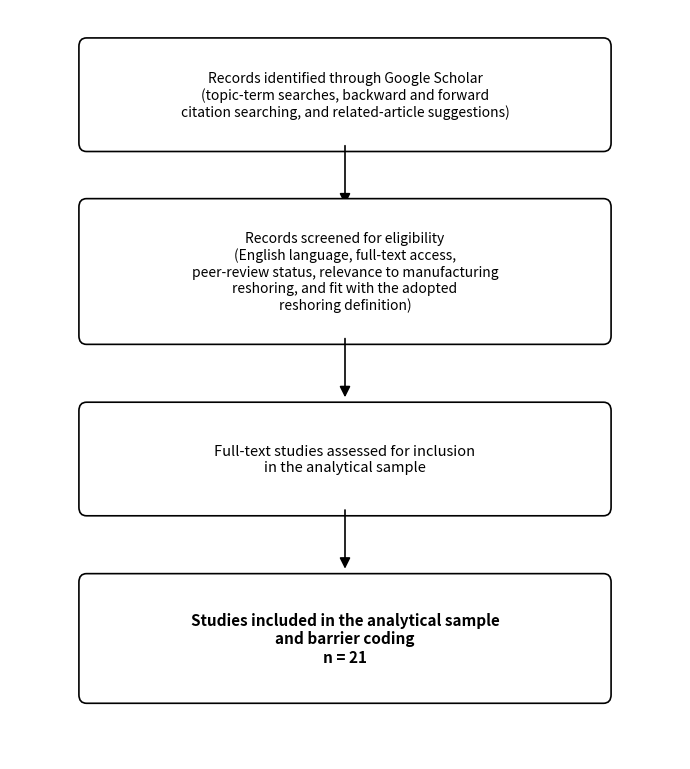

This figure's Python source: (Note: this script raises an exception after producing the figure.)
#!/usr/bin/env python3
"""Generate thesis/figures/figure1_prisma.png (simplified single-flow diagram, Figure 1 in Ch. 3).

Pure single flow to the 21-study analytical sample, with no intermediate
counts (none are honestly verifiable) and no side branches. Contextual,
methodological, and theoretical sources are explained in the text, not in
the diagram.
"""
import matplotlib
matplotlib.use('Agg')
import matplotlib.pyplot as plt
from matplotlib.patches import FancyBboxPatch, FancyArrowPatch

fig, ax = plt.subplots(figsize=(7.0, 7.8))
ax.set_xlim(0, 7.0); ax.set_ylim(1.6, 8.6); ax.axis('off')

def box(x, y, w, h, text, fs=10.5, bold=False):
    p = FancyBboxPatch((x, y), w, h, boxstyle="round,pad=0.08",
                       linewidth=1.2, edgecolor='black', facecolor='white')
    ax.add_patch(p)
    ax.text(x+w/2, y+h/2, text, ha='center', va='center', fontsize=fs,
            fontweight='bold' if bold else 'normal')

def arrow(x1, y1, x2, y2):
    a = FancyArrowPatch((x1, y1), (x2, y2), arrowstyle='-|>', mutation_scale=16,
                        linewidth=1.2, color='black')
    ax.add_patch(a)

box(0.8, 7.35, 5.4, 0.9,
    "Records identified through Google Scholar\n(topic-term searches, backward and forward\ncitation searching, and related-article suggestions)",
    fs=10)
arrow(3.5, 7.35, 3.5, 6.75)

box(0.8, 5.55, 5.4, 1.2,
    "Records screened for eligibility\n(English language, full-text access,\npeer-review status, relevance to manufacturing\nreshoring, and fit with the adopted\nreshoring definition)",
    fs=10)
arrow(3.5, 5.55, 3.5, 4.95)

box(0.8, 3.95, 5.4, 0.9,
    "Full-text studies assessed for inclusion\nin the analytical sample",
    fs=10.5)
arrow(3.5, 3.95, 3.5, 3.35)

box(0.8, 2.2, 5.4, 1.05,
    "Studies included in the analytical sample\nand barrier coding\nn = 21",
    fs=11, bold=True)

plt.tight_layout()
plt.savefig('/home/user/bachelor/thesis/figures/figure1_prisma.png', dpi=200, bbox_inches='tight')
print('figure regenerated (pure single flow, n=21 only)')
